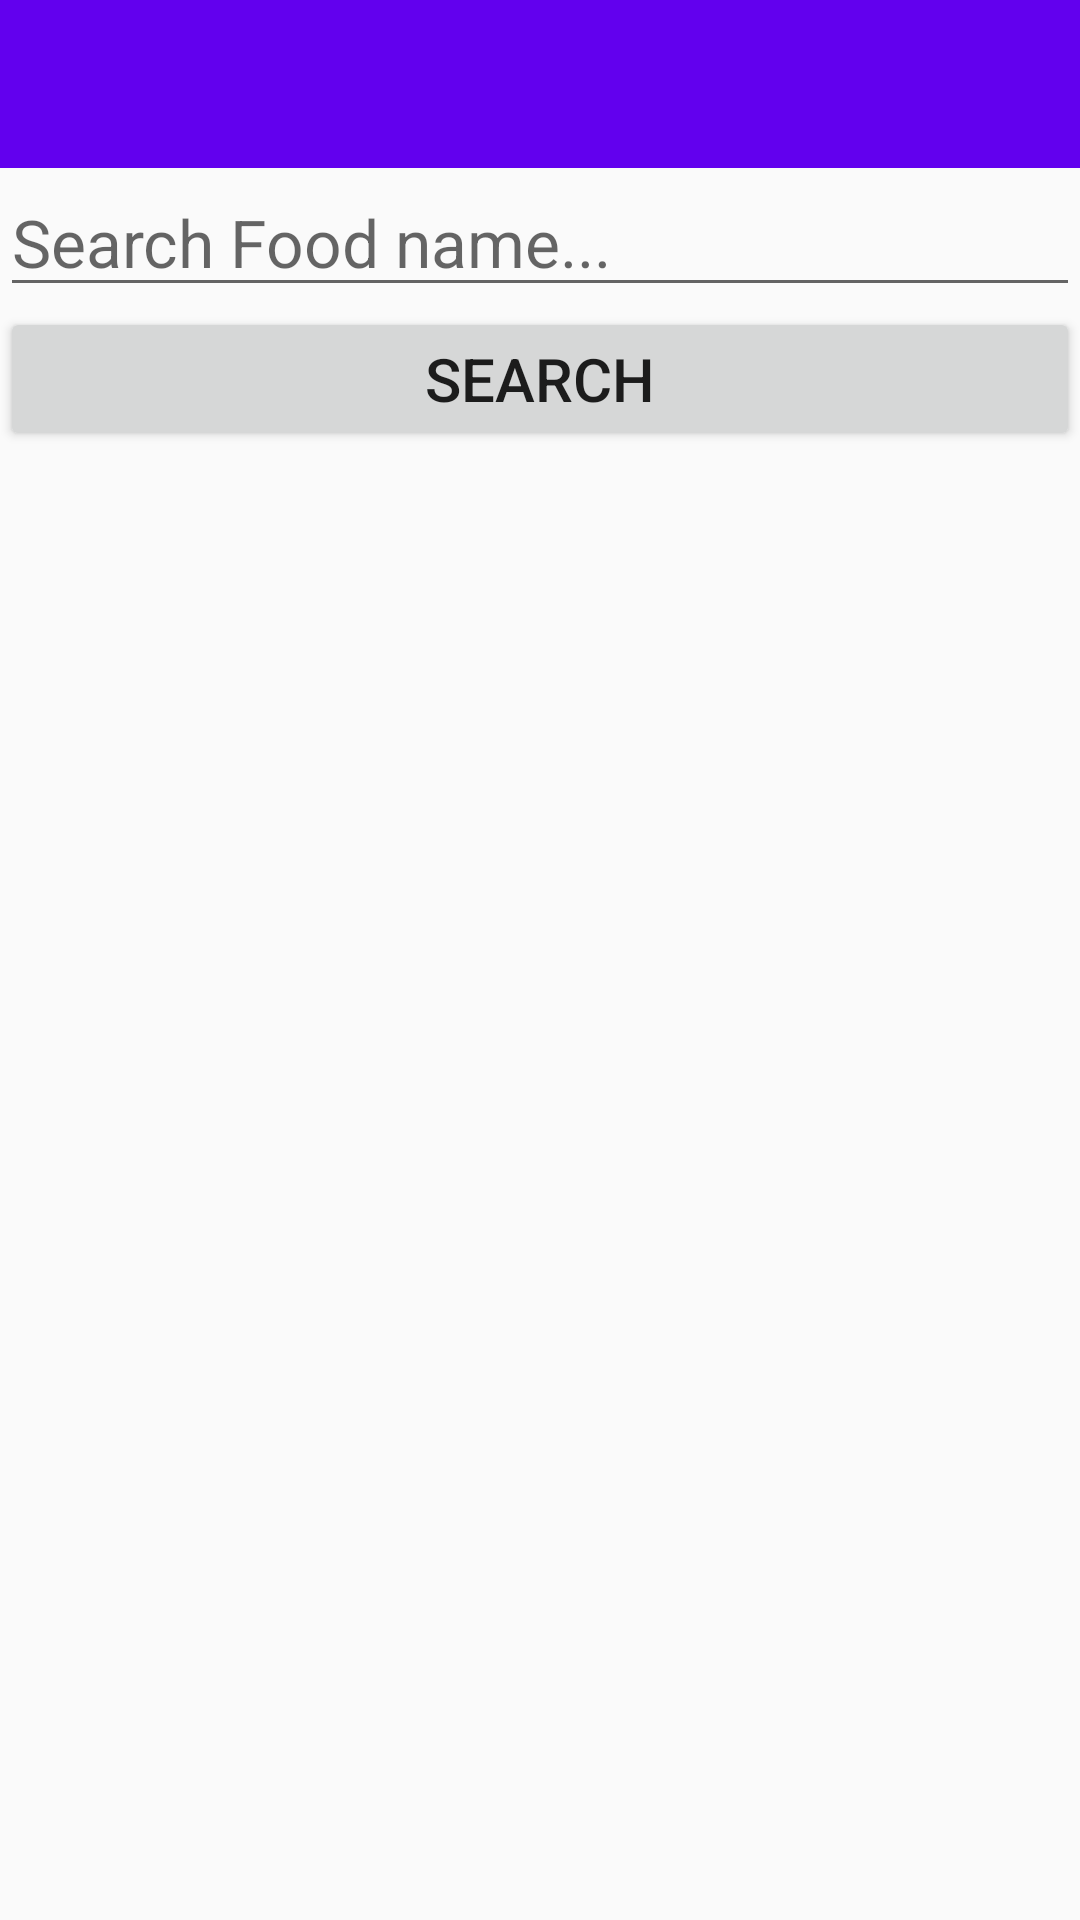

Reconstruct the res/layout file that produces this screen, plus the resources it refers to.
<!-- AndroidManifest.xml: application theme AppTheme -->
<!-- res/layout/activity_main.xml -->
<?xml version="1.0" encoding="utf-8"?>
<android.support.v4.widget.DrawerLayout
    xmlns:android="http://schemas.android.com/apk/res/android"
    xmlns:app="http://schemas.android.com/apk/res-auto"
    xmlns:tools="http://schemas.android.com/tools"
    android:id="@+id/drawer_layout"
    android:layout_height="match_parent"
    android:layout_width="match_parent"
    android:fitsSystemWindows="true"
    tools:context="com.example.foodcomposition.MainActivity">

    <LinearLayout
        android:layout_width="match_parent"
        android:layout_height="match_parent"
        android:orientation="vertical">

        <android.support.v7.widget.Toolbar
            android:id="@+id/toolbar"
            android:layout_width="match_parent"
            android:layout_height="?attr/actionBarSize"
            android:background="?attr/colorPrimary"
            android:theme="@style/ThemeOverlay.AppCompat.Dark.ActionBar"/>

        <EditText
            android:id="@+id/et_search_box"
            android:layout_width="match_parent"
            android:layout_height="wrap_content"
            android:textSize="22sp"
            android:hint="@string/search_box_hint"/>

        <Button
            android:id="@+id/btn_search"
            android:layout_width="match_parent"
            android:layout_height="wrap_content"
            android:text="@string/search_button_text"
            android:textSize="20sp"/>

        <FrameLayout
            android:layout_width="match_parent"
            android:layout_height="match_parent">

            <android.support.v7.widget.RecyclerView
                android:id="@+id/rv_food_list"
                android:layout_width="match_parent"
                android:layout_height="match_parent" />

            <TextView
                android:id="@+id/tv_loading_error"
                android:layout_width="match_parent"
                android:layout_height="wrap_content"
                android:textSize="20sp"
                android:padding="16dp"
                android:visibility="invisible"
                android:text="@string/loading_error" />

            <ProgressBar
                android:id="@+id/pb_loading"
                android:layout_width="72dp"
                android:layout_height="72dp"
                android:layout_gravity="top|center_horizontal"
                android:layout_marginTop="32dp"
                android:visibility="invisible"/>

        </FrameLayout>

    </LinearLayout>

    <android.support.design.widget.NavigationView
        android:id="@+id/nv_nav_drawer"
        android:layout_width="wrap_content"
        android:layout_height="match_parent"
        android:layout_gravity="start"
        android:fitsSystemWindows="true"
        app:headerLayout="@layout/nav_drawer_header">

        <LinearLayout
            android:orientation="vertical"
            android:layout_width="match_parent"
            android:layout_height="match_parent"
            android:paddingTop="130dp">

            <android.support.v7.widget.RecyclerView
                android:id="@+id/rv_repo_items"
                android:layout_width="match_parent"
                android:layout_height="match_parent" />

        </LinearLayout>

    </android.support.design.widget.NavigationView>

</android.support.v4.widget.DrawerLayout>
<!-- res/layout/nav_drawer_header.xml (included above) -->
<?xml version="1.0" encoding="utf-8"?>
<LinearLayout
    xmlns:android="http://schemas.android.com/apk/res/android"
    android:orientation="horizontal"
    android:layout_width="match_parent"
    android:layout_height="128dp"
    android:background="@color/colorPrimary"
    android:gravity="bottom">

    <ImageView
        android:layout_width="72dp"
        android:layout_height="72dp"
        android:layout_margin="16dp"
        android:src="@drawable/usda_icon"/>

    <TextView
        android:layout_width="wrap_content"
        android:layout_height="wrap_content"
        android:padding="8dp"
        android:textSize="28sp"
        android:textColor="#fff"
        android:text="@string/nav_header"/>

</LinearLayout>
<!-- resources referenced by this layout -->
<resources>
  <string name="loading_error">Unable to run query.  Check internet.</string>
  <string name="nav_header">Search History</string>
  <string name="search_box_hint">Search Food name...</string>
  <string name="search_button_text">Search</string>
  <style name="AppTheme" parent="Theme.AppCompat.Light.DarkActionBar">
          
          <item name="colorPrimary">@color/colorPrimary</item>
          <item name="colorPrimaryDark">@color/colorPrimaryDark</item>
          <item name="colorAccent">@color/colorAccent</item>
          <item name="preferenceTheme">@style/PreferenceThemeOverlay.v14.Material</item>
      </style>
  <!-- not gathered from this repository: default colours our renderer supplied (Android Studio template values) -->
  <color name="colorPrimary">#FF6200EE</color>
  <color name="colorPrimaryDark">#FF3700B3</color>
  <color name="colorAccent">#FF03DAC5</color>
</resources>
